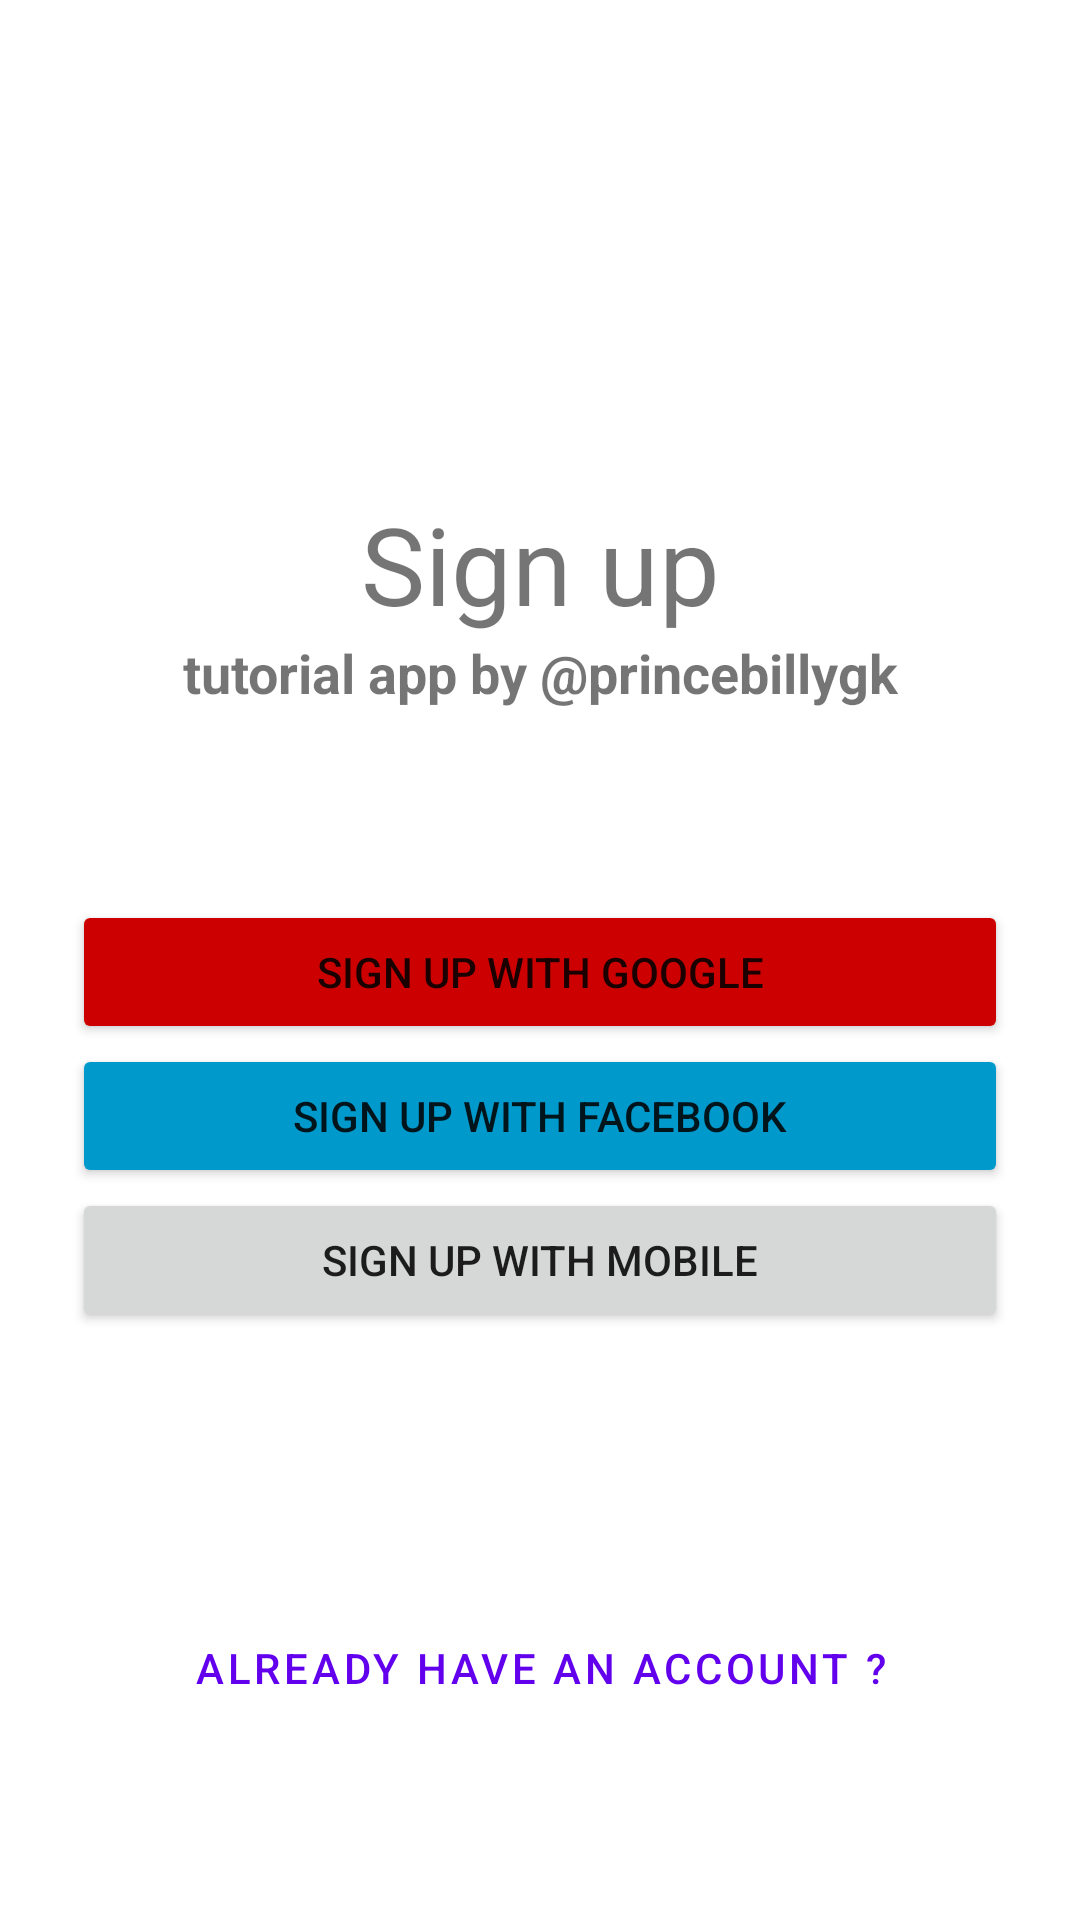

Here is an Android app screen rendered from its layout file. Give the layout XML and the strings, colors and styles it references.
<!-- AndroidManifest.xml: application theme Theme.OAuthRestApiLoginTest -->
<!-- res/layout/sign_up_fragment.xml -->
<?xml version="1.0" encoding="utf-8"?>
<layout xmlns:android="http://schemas.android.com/apk/res/android"
    xmlns:app="http://schemas.android.com/apk/res-auto"
    xmlns:tools="http://schemas.android.com/tools">

    <data>

    </data>

    <FrameLayout
        android:layout_width="match_parent"
        android:layout_height="match_parent"
        tools:context=".fragments.signupfragement.SignUpFragment">

        <androidx.constraintlayout.widget.ConstraintLayout
            android:layout_width="match_parent"
            android:layout_height="match_parent"
            tools:context=".MainActivity">

            <TextView
                android:id="@+id/signUpHeaderTextView"
                android:layout_width="wrap_content"
                android:layout_height="wrap_content"
                android:layout_marginTop="@dimen/top_margin_for_less_screen_content"
                android:text="@string/sign_up_page_header_text"
                android:textSize="@dimen/header_size_for_less_screen_content"
                app:layout_constraintBottom_toTopOf="@+id/brandingTextView"
                app:layout_constraintEnd_toEndOf="parent"
                app:layout_constraintHorizontal_bias="0.5"
                app:layout_constraintStart_toStartOf="parent"
                app:layout_constraintTop_toTopOf="parent"
                app:layout_constraintVertical_chainStyle="packed" />

            <Button
                android:id="@+id/signUpWithGoogleButton"
                android:layout_width="0dp"
                android:layout_height="wrap_content"
                android:layout_marginTop="16dp"
                android:text="@string/sign_up_with_google_button_text"
                app:backgroundTint="@android:color/holo_red_dark"
                app:layout_constraintBottom_toTopOf="@+id/signUpWithFacebookButton"
                app:layout_constraintEnd_toEndOf="@+id/signUpWithFacebookButton"
                app:layout_constraintStart_toStartOf="@+id/signUpWithFacebookButton"
                app:layout_constraintTop_toBottomOf="@+id/signUpHeaderTextView"
                app:layout_constraintVertical_chainStyle="packed" />

            <Button
                android:id="@+id/signUpWithFacebookButton"
                android:layout_width="0dp"
                android:layout_height="wrap_content"
                android:layout_marginStart="24dp"
                android:layout_marginLeft="24dp"
                android:layout_marginEnd="24dp"
                android:layout_marginRight="24dp"
                android:text="@string/sign_up_with_facebook_button_text"
                app:backgroundTint="@android:color/holo_blue_dark"
                app:layout_constraintBottom_toTopOf="@+id/mobileSignUpButton"
                app:layout_constraintEnd_toEndOf="parent"
                app:layout_constraintStart_toStartOf="parent"
                app:layout_constraintTop_toBottomOf="@+id/signUpWithGoogleButton" />

            <Button
                android:id="@+id/mobileSignUpButton"
                android:layout_width="0dp"
                android:layout_height="wrap_content"
                android:layout_marginBottom="16dp"
                android:text="@string/mobile_sign_up_button_text"
                app:layout_constraintBottom_toTopOf="@+id/signInSwitchButton"
                app:layout_constraintEnd_toEndOf="@+id/signUpWithFacebookButton"
                app:layout_constraintStart_toStartOf="@+id/signUpWithFacebookButton"
                app:layout_constraintTop_toBottomOf="@+id/signUpWithFacebookButton" />

            <TextView
                android:id="@+id/brandingTextView"
                android:layout_width="wrap_content"
                android:layout_height="wrap_content"
                android:text="@string/branding_text"
                android:textSize="18sp"
                android:textStyle="bold"
                app:layout_constraintBottom_toTopOf="@+id/signUpWithGoogleButton"
                app:layout_constraintEnd_toEndOf="@+id/signUpHeaderTextView"
                app:layout_constraintStart_toStartOf="@+id/signUpHeaderTextView"
                app:layout_constraintTop_toBottomOf="@+id/signUpHeaderTextView" />

            <Button
                android:id="@+id/signInSwitchButton"
                style="@style/Widget.MaterialComponents.Button.TextButton"
                android:layout_width="wrap_content"
                android:layout_height="wrap_content"
                android:layout_marginBottom="@dimen/bottom_margin_less_screen_content"
                android:text="@string/sign_in_switch_button_text"
                app:layout_constraintBottom_toBottomOf="parent"
                app:layout_constraintEnd_toEndOf="parent"
                app:layout_constraintStart_toStartOf="parent" />

        </androidx.constraintlayout.widget.ConstraintLayout>

    </FrameLayout>
</layout>
<!-- resources referenced by this layout -->
<resources>
  <dimen name="bottom_margin_less_screen_content">60dp</dimen>
  <dimen name="header_size_for_less_screen_content">36sp</dimen>
  <dimen name="top_margin_for_less_screen_content">100dp</dimen>
  <string name="branding_text">tutorial app by @princebillygk</string>
  <string name="mobile_sign_up_button_text">Sign up with mobile</string>
  <string name="sign_in_switch_button_text">Already have an account ?</string>
  <string name="sign_up_page_header_text">Sign up</string>
  <string name="sign_up_with_facebook_button_text">Sign up with Facebook</string>
  <string name="sign_up_with_google_button_text">Sign up with Google</string>
  <style name="Theme.OAuthRestApiLoginTest" parent="Theme.MaterialComponents.DayNight.DarkActionBar">
          
          <item name="colorPrimary">@color/purple_500</item>
          <item name="colorPrimaryVariant">@color/purple_700</item>
          <item name="colorOnPrimary">@color/white</item>
          
          <item name="colorSecondary">@color/teal_200</item>
          <item name="colorSecondaryVariant">@color/teal_700</item>
          <item name="colorOnSecondary">@color/black</item>
          
          <item name="android:statusBarColor" tools:targetApi="l">?attr/colorPrimaryVariant</item>
          
      </style>
  <!-- not gathered from this repository: default colours our renderer supplied (Android Studio template values) -->
  <color name="purple_500">#FF6200EE</color>
  <color name="purple_700">#FF3700B3</color>
  <color name="teal_200">#FF03DAC5</color>
  <color name="teal_700">#FF018786</color>
  <color name="black">#FF000000</color>
  <color name="white">#FFFFFFFF</color>
</resources>
